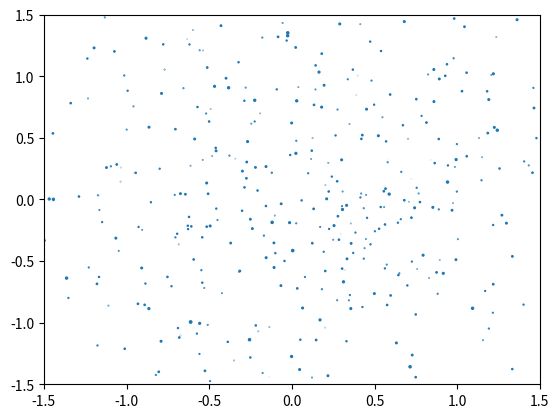

Recreate this plot in Python.
import numpy as np
import matplotlib.pyplot as plt

# 数据个数
n = 1024
# 均值为0, 方差为1的随机数
x = np.random.normal(0, 1, n)
y = np.random.normal(0, 1, n)
z = np.random.normal(0, 1, n)

# 计算颜色值
color = np.arctan2(y, x)
# 绘制散点图
plt.scatter(x, y, z)
# 设置坐标轴范围
plt.xlim((-1.5, 1.5))
plt.ylim((-1.5, 1.5))

# # 不显示坐标轴的值
# plt.xticks(())
# plt.yticks(())

plt.show()